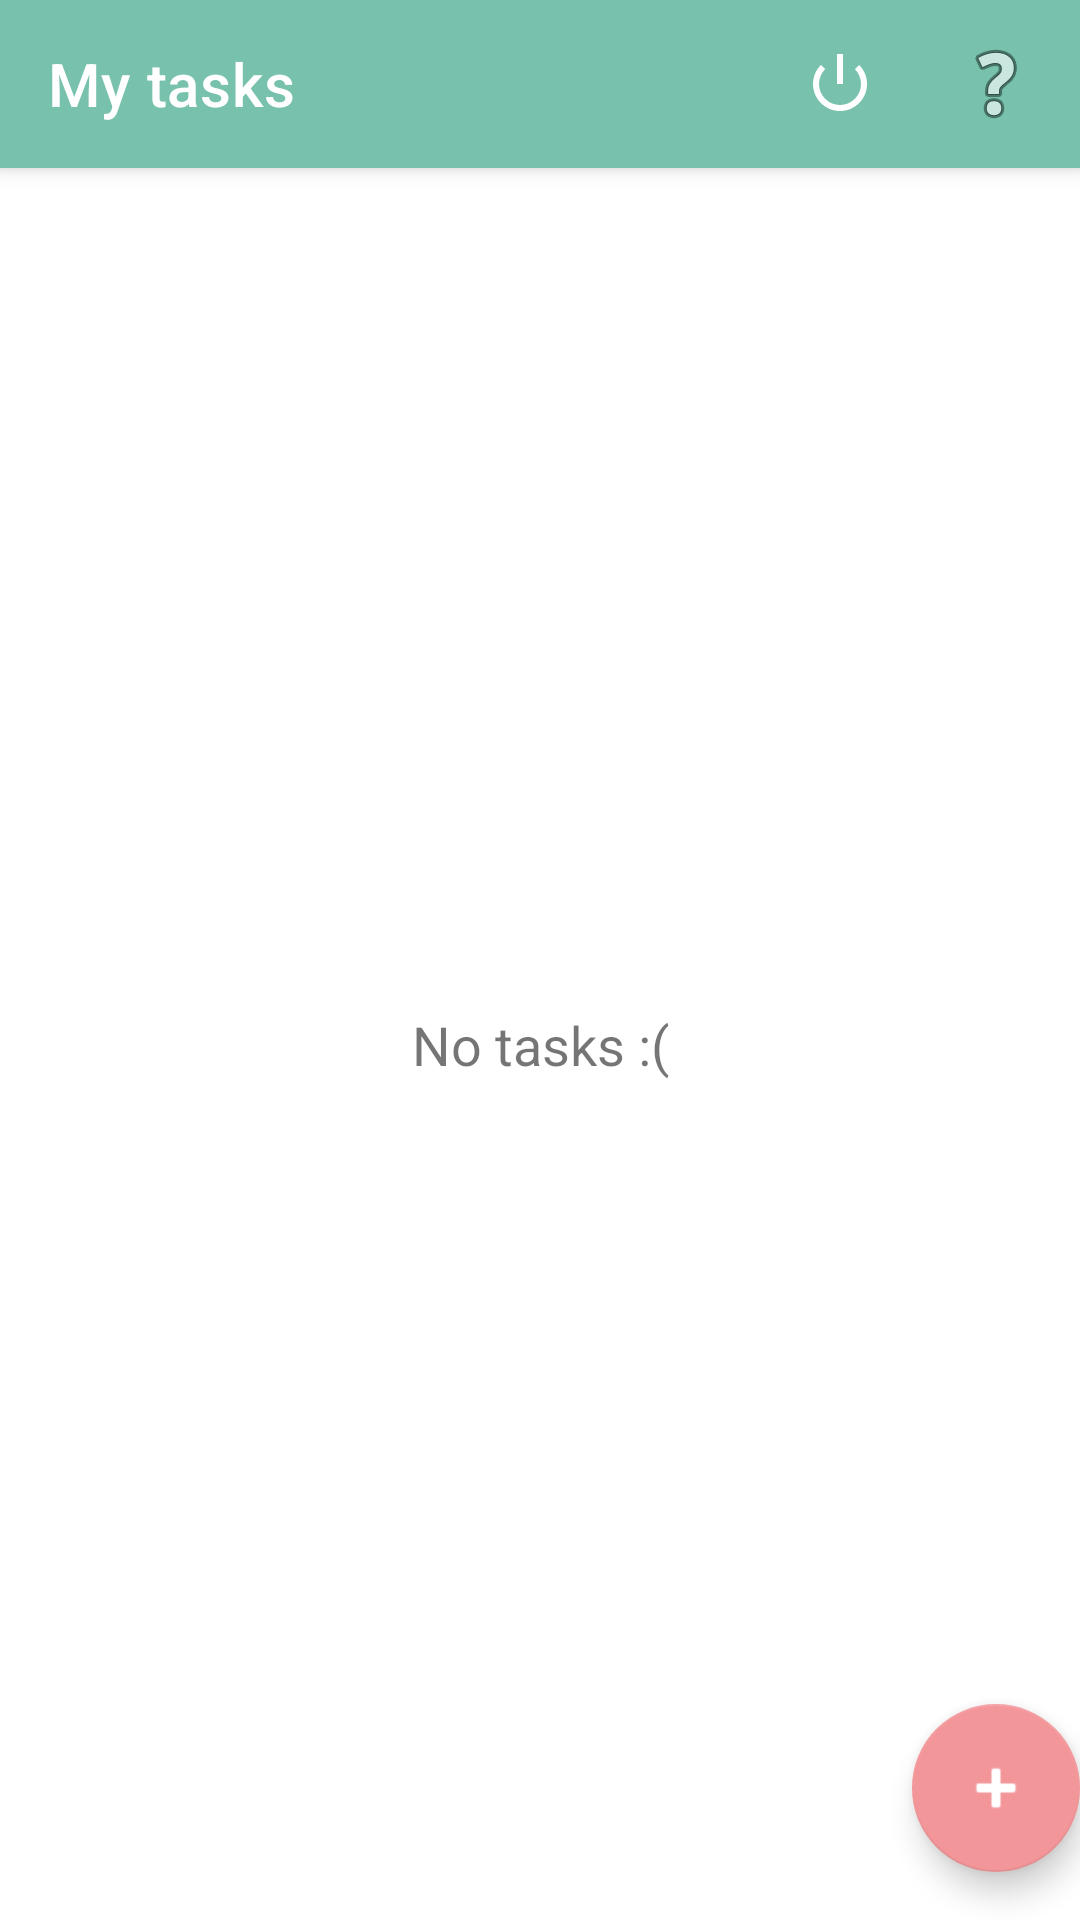

Produce the Android XML layout that renders to this screen, including the resource entries it uses.
<!-- AndroidManifest.xml: application theme Theme.MyTasks -->
<!-- res/layout/fragment_task_list.xml -->
<?xml version="1.0" encoding="utf-8"?>
<layout xmlns:android="http://schemas.android.com/apk/res/android">
    <data>
        <import type="android.view.View"/>
        <variable name="viewmodel" type="net.example.mytasks.ui.tasks.list.TaskListViewmodel"/>
    </data>


    <androidx.constraintlayout.widget.ConstraintLayout
        xmlns:app="http://schemas.android.com/apk/res-auto"
        xmlns:tools="http://schemas.android.com/tools"
        android:layout_width="match_parent"
        android:layout_height="match_parent">

        <androidx.appcompat.widget.AppCompatTextView
            android:layout_width="match_parent"
            android:layout_height="wrap_content"
            android:text="@string/no_tasks"
            app:layout_constraintTop_toBottomOf="@id/toolbar"
            app:layout_constraintBottom_toBottomOf="parent"
            android:textSize="18sp"
            android:visibility="@{viewmodel.tasks.empty ? View.VISIBLE : View.GONE}"
            android:gravity="center"/>

        <androidx.appcompat.widget.Toolbar
            android:id="@+id/toolbar"
            android:layout_width="match_parent"
            android:layout_height="?attr/actionBarSize"
            app:layout_constraintTop_toTopOf="parent"
            app:layout_constraintStart_toStartOf="parent"
            app:layout_constraintEnd_toEndOf="parent"
            android:background="?attr/colorPrimary"
            android:elevation="4dp"
            app:popupTheme="@style/ThemeOverlay.AppCompat.Light"
            app:title="@string/my_tasks"
            app:titleTextColor="@color/white"
            app:menu="@menu/toolbar_task_list"/>


        <com.google.android.material.floatingactionbutton.FloatingActionButton
            android:id="@+id/fab"
            android:layout_width="wrap_content"
            android:layout_height="wrap_content"
            android:layout_gravity="bottom|end"
            android:layout_marginEnd="@dimen/fab_margin"
            android:layout_marginBottom="16dp"
            app:srcCompat="@android:drawable/ic_input_add"
            app:layout_constraintBottom_toBottomOf="@id/rv_tasks"
            app:layout_constraintEnd_toEndOf="parent"
            android:contentDescription="@string/add_task"
            app:tint="@color/white"/>

        <androidx.recyclerview.widget.RecyclerView
            android:id="@+id/rv_tasks"
            android:layout_width="match_parent"
            android:layout_height="0dp"
            app:layout_constraintTop_toBottomOf="@id/toolbar"
            app:layout_constraintBottom_toBottomOf="parent"
            tools:listitem="@layout/item_task"
            app:layoutManager="androidx.recyclerview.widget.LinearLayoutManager"
            android:visibility="@{viewmodel.tasks.empty ? View.INVISIBLE : View.VISIBLE}"
            tools:visibility="invisible"/>

    </androidx.constraintlayout.widget.ConstraintLayout>
</layout>
<!-- res/layout/item_task.xml (included above) -->
<?xml version="1.0" encoding="utf-8"?>
<layout xmlns:android="http://schemas.android.com/apk/res/android">

    <data>
        <import type="android.view.View"/>
        <variable name="viewmodel" type="net.example.mytasks.ui.tasks.list.TaskListViewmodel"/>
    </data>

<androidx.cardview.widget.CardView
    android:id="@+id/cv_root"
    xmlns:tools="http://schemas.android.com/tools"
    android:layout_width="match_parent"
    android:layout_height="120dp"
    xmlns:app="http://schemas.android.com/apk/res-auto"
    android:layout_margin="8dp"
    app:cardCornerRadius="20dp"
    app:cardElevation="20dp">

    <androidx.constraintlayout.widget.ConstraintLayout
        android:layout_width="match_parent"
        android:layout_height="match_parent"
        android:padding="8dp">

        <TextView
            android:id="@+id/tv_title"
            android:layout_width="0dp"
            android:layout_height="wrap_content"
            tools:text="Title!"
            app:layout_constraintTop_toTopOf="parent"
            app:layout_constraintStart_toEndOf="@id/iv_done"
            app:layout_constraintEnd_toStartOf="@id/tv_date"
            android:layout_marginLeft="8dp"
            android:gravity="center_vertical"
            android:textSize="20sp"
            android:layout_marginTop="8dp"/>

        <TextView
            android:id="@+id/tv_description"
            android:layout_width="0dp"
            android:layout_height="0dp"
            tools:text="A description \n multiline? idk"
            app:layout_constraintTop_toBottomOf="@id/tv_title"
            app:layout_constraintBottom_toBottomOf="parent"
            app:layout_constraintStart_toEndOf="@id/iv_done"
            app:layout_constraintEnd_toStartOf="@id/tv_date"
            android:layout_marginLeft="8dp"
            android:gravity="center_vertical"
            android:textSize="14sp"/>

        <TextView
            android:id="@+id/tv_date"
            android:layout_width="wrap_content"
            android:layout_height="wrap_content"
            tools:text="02-02-2025"
            app:layout_constraintTop_toTopOf="parent"
            app:layout_constraintBottom_toTopOf="@id/image"
            app:layout_constraintStart_toEndOf="@id/tv_title"
            app:layout_constraintEnd_toEndOf="parent"
            android:gravity="end"
            android:textSize="16sp"
            android:paddingLeft="6dp"
            android:paddingRight="14dp"/>

        <ImageView
            android:id="@+id/image"
            android:layout_width="48dp"
            android:layout_height="48dp"
            app:layout_constraintTop_toBottomOf="@id/tv_date"
            app:layout_constraintBottom_toBottomOf="parent"
            app:layout_constraintStart_toEndOf="@id/tv_title"
            app:layout_constraintEnd_toEndOf="parent"
            android:src="@drawable/progress_anim"/>


        <ImageView
            android:id="@+id/iv_done"
            android:layout_width="64dp"
            android:layout_height="64dp"
            app:srcCompat="@drawable/fui_ic_check_circle_black_128dp"
            app:layout_constraintTop_toTopOf="parent"
            app:layout_constraintBottom_toBottomOf="parent"
            app:layout_constraintStart_toStartOf="parent"/>







    </androidx.constraintlayout.widget.ConstraintLayout>

</androidx.cardview.widget.CardView>
</layout>
<!-- resources referenced by this layout -->
<resources>
  <color name="white">#FFFFFFFF</color>
  <string name="add_task">Add task</string>
  <string name="my_tasks">My tasks</string>
  <string name="no_tasks">No tasks :(</string>
  <style name="Theme.MyTasks" parent="Theme.MaterialComponents.DayNight.NoActionBar">
          
          <item name="colorPrimary">@color/primary</item>
          <item name="colorPrimaryVariant">@color/primary</item>
          <item name="colorOnPrimary">@color/primary</item>
          
          <item name="colorSecondary">@color/secondary</item>
          <item name="colorSecondaryVariant">@color/secondary</item>
          <item name="colorOnSecondary">@color/secondary</item>
          
          <item name="android:statusBarColor" tools:targetApi="l">?attr/colorPrimaryVariant</item>
          
  
          <item name="colorControlNormal">@color/white</item>
      </style>
  <color name="primary">#78c2ad</color>
  <color name="secondary">#f3969a</color>
</resources>
